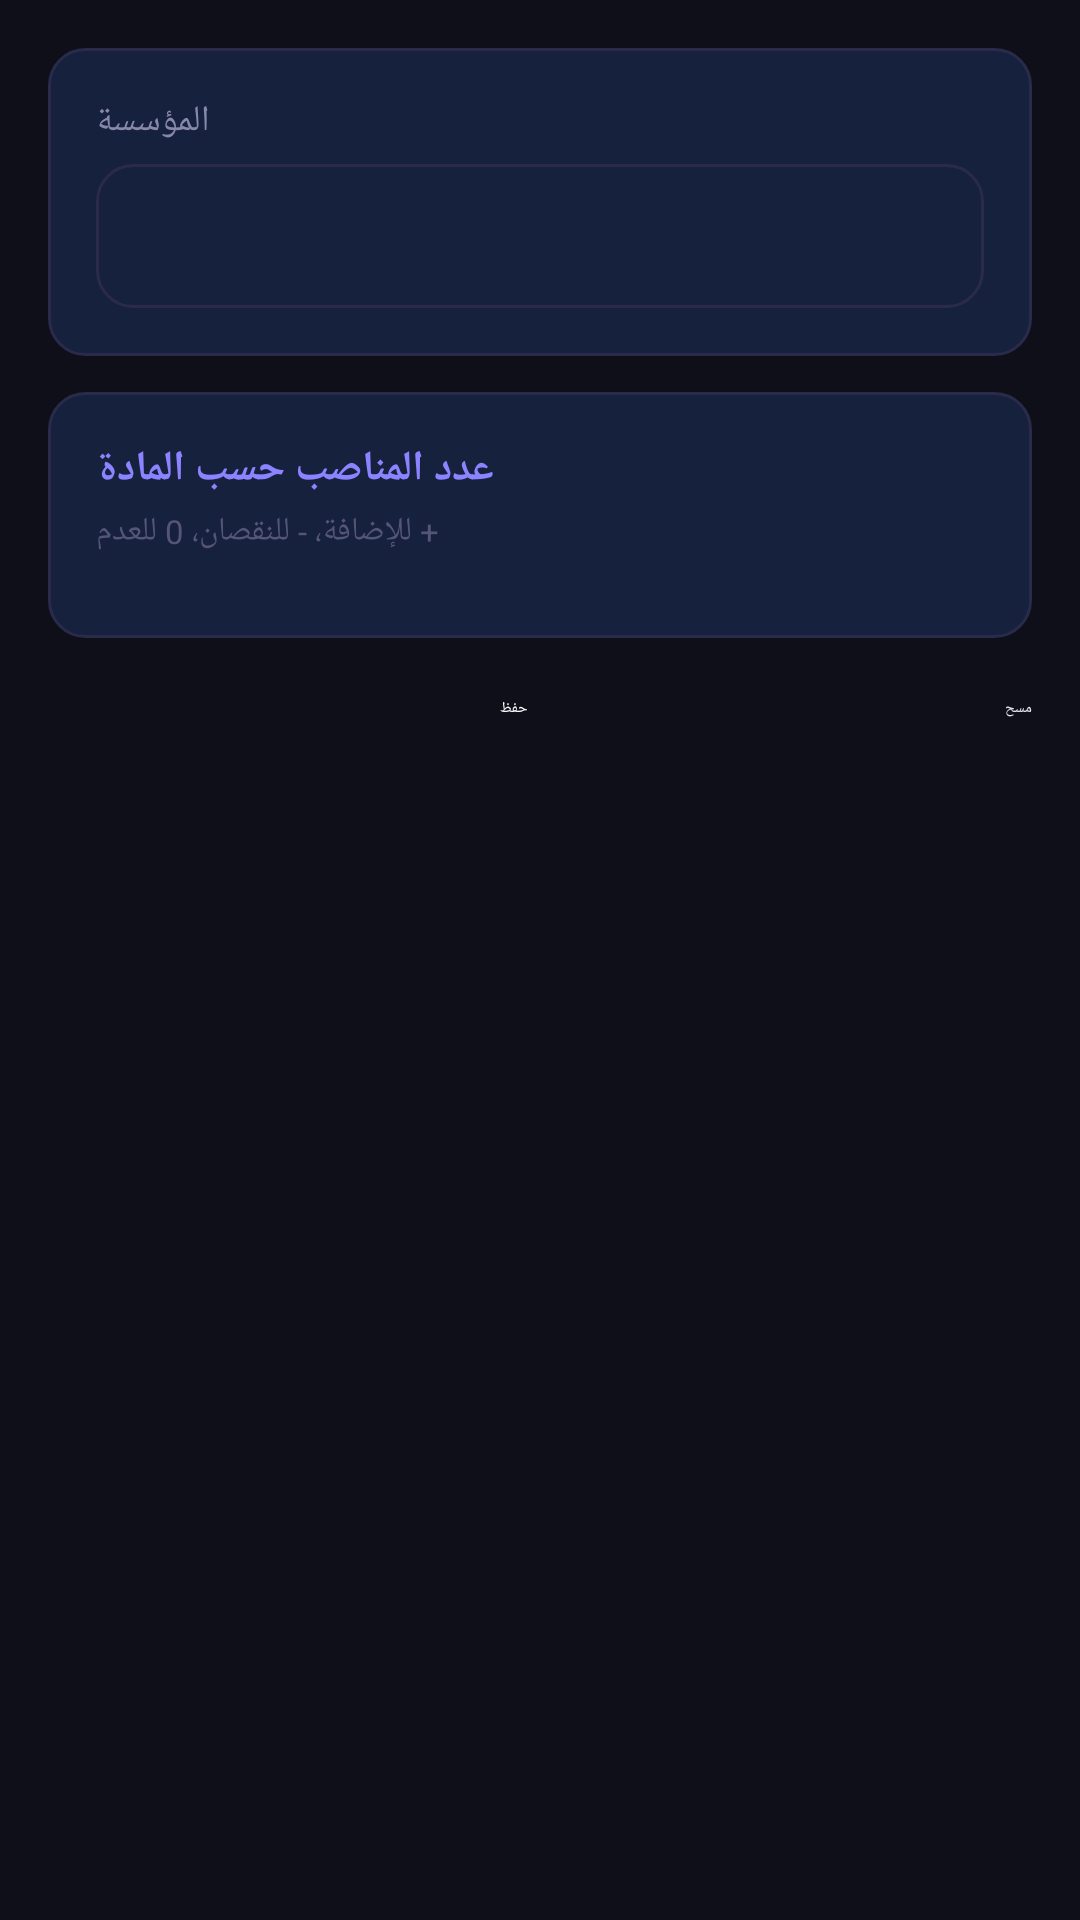

Android layout source for this screen:
<!-- AndroidManifest.xml: application theme Theme.GestionRH -->
<!-- res/layout/fragment_entry.xml -->
<?xml version="1.0" encoding="utf-8"?>
<ScrollView xmlns:android="http://schemas.android.com/apk/res/android"
    android:layout_width="match_parent"
    android:layout_height="match_parent"
    android:background="@color/background"
    android:padding="16dp">

    <LinearLayout
        android:layout_width="match_parent"
        android:layout_height="wrap_content"
        android:orientation="vertical">

        
        <LinearLayout
            android:layout_width="match_parent"
            android:layout_height="wrap_content"
            android:background="@drawable/bg_card"
            android:orientation="vertical"
            android:padding="16dp"
            android:layout_marginBottom="12dp">

            <TextView
                android:layout_width="wrap_content"
                android:layout_height="wrap_content"
                android:text="المؤسسة"
                android:textColor="@color/text_secondary"
                android:textSize="12sp"
                android:layout_marginBottom="6dp" />

            <Spinner
                android:id="@+id/spinnerSchool"
                android:layout_width="match_parent"
                android:layout_height="48dp"
                android:background="@drawable/bg_card"
                android:popupBackground="@color/card_background" />
        </LinearLayout>

        
        <LinearLayout
            android:layout_width="match_parent"
            android:layout_height="wrap_content"
            android:background="@drawable/bg_card"
            android:orientation="vertical"
            android:padding="16dp"
            android:layout_marginBottom="12dp">

            <TextView
                android:layout_width="wrap_content"
                android:layout_height="wrap_content"
                android:text="عدد المناصب حسب المادة"
                android:textColor="@color/primary_light"
                android:textSize="14sp"
                android:textStyle="bold"
                android:layout_marginBottom="4dp" />

            <TextView
                android:layout_width="wrap_content"
                android:layout_height="wrap_content"
                android:text="+ للإضافة، - للنقصان، 0 للعدم"
                android:textColor="@color/text_muted"
                android:textSize="11sp"
                android:layout_marginBottom="12dp" />

            <GridLayout
                android:id="@+id/gridEntry"
                android:layout_width="match_parent"
                android:layout_height="wrap_content"
                android:columnCount="3"
                android:useDefaultMargins="true" />
        </LinearLayout>

        
        <LinearLayout
            android:layout_width="match_parent"
            android:layout_height="wrap_content"
            android:orientation="horizontal"
            android:layout_marginTop="8dp">

            <Button
                android:id="@+id/btnSave"
                android:layout_width="0dp"
                android:layout_height="48dp"
                android:layout_weight="1"
                android:text="حفظ"
                android:textColor="@color/white"
                android:backgroundTint="@color/primary"
                android:layout_marginEnd="4dp" />

            <Button
                android:id="@+id/btnClear"
                android:layout_width="0dp"
                android:layout_height="48dp"
                android:layout_weight="1"
                android:text="مسح"
                android:textColor="@color/text_primary"
                android:backgroundTint="@color/card_background_alt"
                android:layout_marginStart="4dp" />
        </LinearLayout>
    </LinearLayout>
</ScrollView>
<!-- resources referenced by this layout -->
<resources>
  <color name="background">#0F0F1A</color>
  <color name="card_background">#16213E</color>
  <color name="card_background_alt">#1A2744</color>
  <color name="primary">#6C63FF</color>
  <color name="primary_light">#8B83FF</color>
  <color name="text_muted">#555577</color>
  <color name="text_primary">#E8E8F0</color>
  <color name="text_secondary">#8888AA</color>
  <!-- drawable bg_card (drawable) -->
  <?xml version="1.0" encoding="utf-8"?>
  <shape xmlns:android="http://schemas.android.com/apk/res/android"
      android:shape="rectangle">
      <solid android:color="@color/card_background" />
      <corners android:radius="12dp" />
      <stroke android:width="1dp" android:color="@color/border" />
  </shape>
  <color name="border">#2A2A4A</color>
  <!-- not gathered from this repository: default colours our renderer supplied (Android Studio template values) -->
  <color name="white">#FFFFFFFF</color>
</resources>
